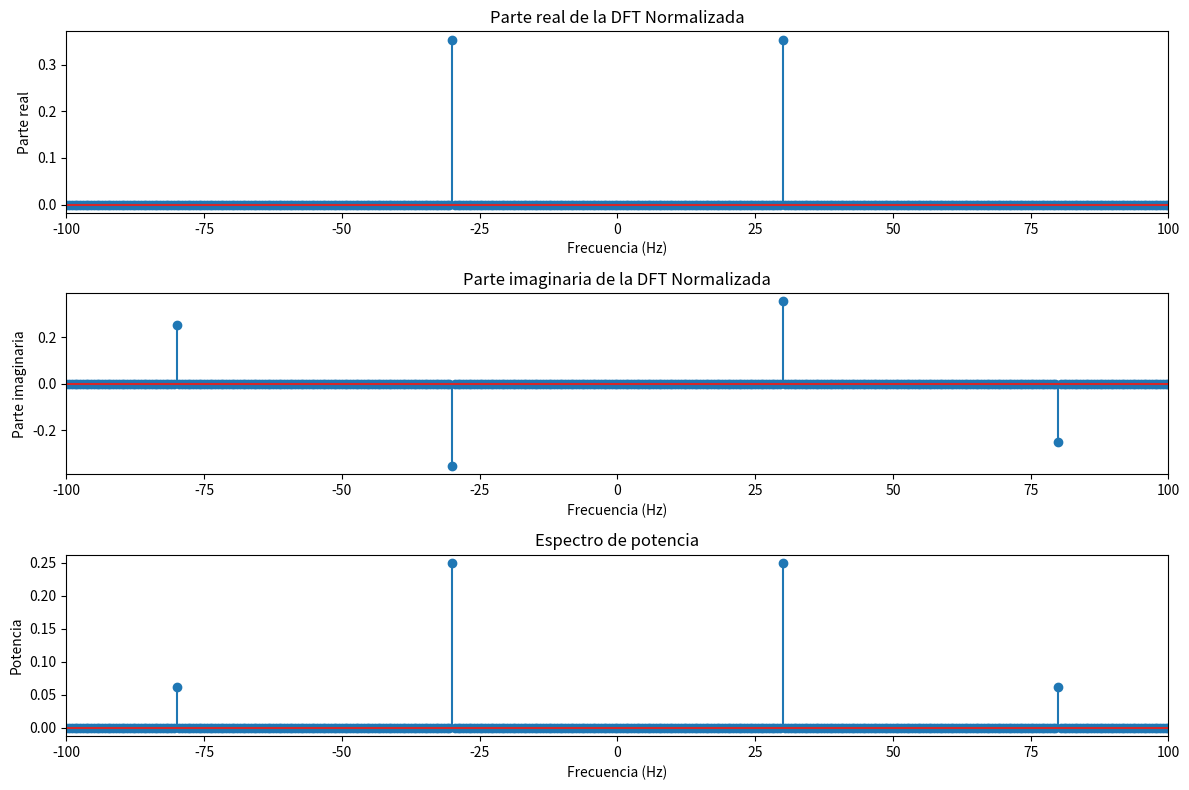

Source code (Python):
import numpy as np
import matplotlib.pyplot as plt


#Parametros de la señal
N = 2000
fs = N/2 # frecuencia de muestreo
tn = np.arange(N) / fs # 


f1 = 30 # frecuencia 1 Hz
f2 = 80 # frecuencia 2 Hz
phi = np.pi / 4 # fase de la señal


# Construcción de la señal
y = np.cos(2 * np.pi * f1 * tn + phi) + 0.5 * np.sin(2 * np.pi * f2 * tn)

# Calculando la DFT Normalizada
F = np.fft.fft(y) / N
freqs = np.fft.fftfreq(N, d=1/fs) # frequency bins

#Ordenar las frecuencias y la DFT para que estén en orden creciente
freqs = np.fft.fftshift(freqs)
F = np.fft.fftshift(F)

#Espectro de potencia
P = np.abs(F)**2

# Plot the the part real of the DFT
plt.figure(figsize=(12, 8))
plt.subplot(3, 1, 1)
plt.stem(freqs, F.real)
plt.xlim(-100, 100)
plt.title("Parte real de la DFT Normalizada")
plt.xlabel("Frecuencia (Hz)")
plt.ylabel("Parte real")

# Plot the imaginary part of the DFT
plt.subplot(3, 1, 2)
plt.stem(freqs, F.imag)
plt.xlim(-100, 100)
plt.title("Parte imaginaria de la DFT Normalizada")
plt.xlabel("Frecuencia (Hz)")
plt.ylabel("Parte imaginaria")

# Plot the power spectrum
plt.subplot(3, 1, 3)
plt.stem(freqs, P)
plt.xlim(-100, 100)
plt.title("Espectro de potencia")
plt.xlabel("Frecuencia (Hz)")
plt.ylabel("Potencia")

plt.tight_layout()
plt.show()
